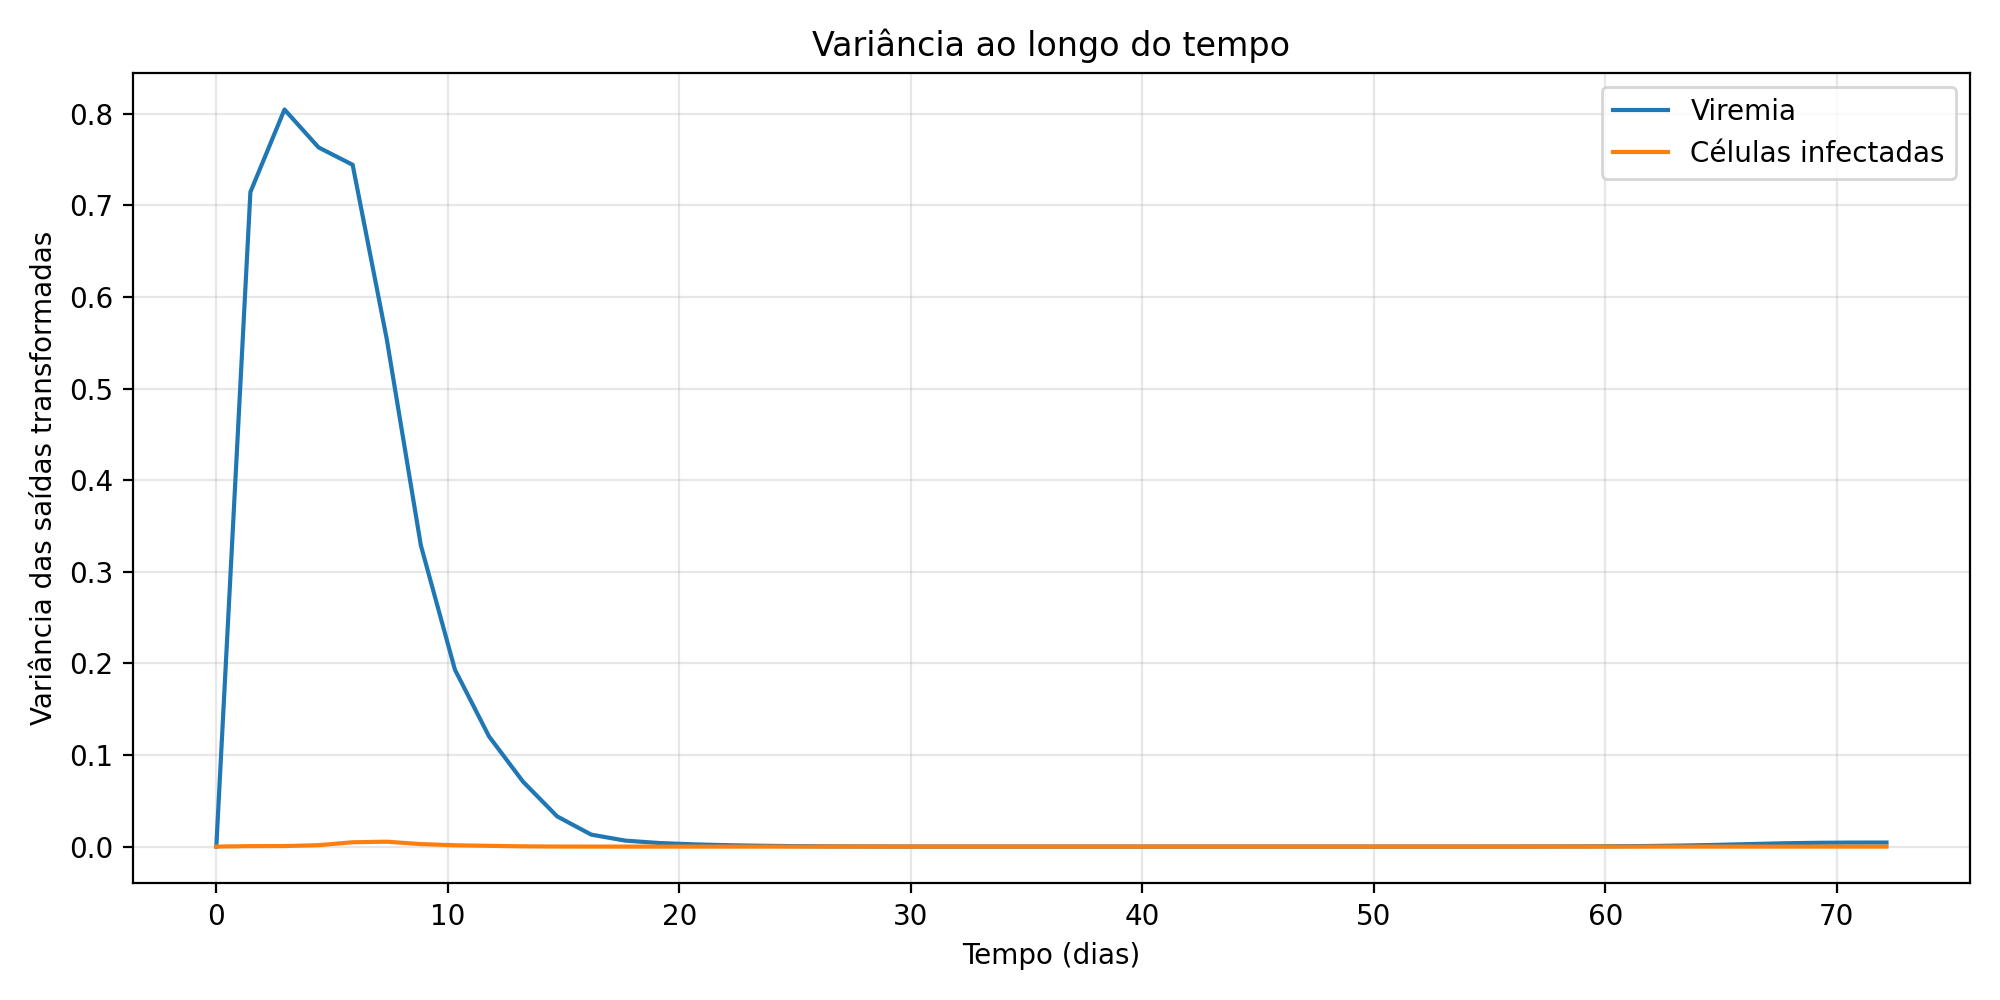

Source data for this figure (header and first rows):
tempo_dias, variancia_viremia, variancia_infectadas
0.0, 7.889718387858085e-26, 3.341733316467877e-51
1.472, 0.7145, 0.0004728
2.945, 0.8046, 0.0005875
4.417, 0.7632, 0.001526
5.89, 0.7443, 0.00472
7.362, 0.5541, 0.005339
8.835, 0.329, 0.00274
10.31, 0.1932, 0.001445
11.78, 0.1203, 0.0008179
13.25, 0.07081, 0.0002593
14.72, 0.03294, 4.1854372187385555e-05
16.2, 0.01305, 1.8809379349815906e-05
17.67, 0.006509, 6.754295967458163e-06
19.14, 0.003886, 1.9226842751236592e-06
20.61, 0.002451, 4.824709530255487e-07
22.09, 0.001503, 1.0676852120316623e-07
23.56, 0.0008814, 1.9862497116276506e-08
25.03, 0.000477, 3.085457214319167e-09
26.5, 0.0002343, 4.1188716637693307e-10
27.98, 0.0001024, 4.952344051372658e-11
29.45, 3.698476657550963e-05, 5.6592795630375966e-12
30.92, 9.809581104277548e-06, 6.484110810858284e-13
32.39, 1.8536387919138432e-06, 7.886660635271854e-14
33.87, 3.004014716204773e-07, 1.100760033219808e-14
35.34, 5.540973028995624e-08, 1.9810843364394166e-15
36.81, 1.4183575304810631e-08, 5.220889825881246e-16
38.28, 5.289001178786529e-09, 2.1299480474128334e-16
39.76, 2.8516977203168943e-09, 1.332664863903335e-16
41.23, 2.3152174390206603e-09, 1.271183716619142e-16
42.7, 2.939518974786525e-09, 1.797158389038885e-16
44.17, 5.488883006228295e-09, 3.488603476599827e-16
45.65, 1.3479493446443782e-08, 8.584664671597938e-16
47.12, 4.0084359447902806e-08, 2.543260195258355e-15
48.59, 1.3704512580110904e-07, 8.823936713661197e-15
50.06, 5.133663876390527e-07, 3.5311802350912266e-14
51.54, 1.967962488679592e-06, 1.6132095890542754e-13
53.01, 7.0089694601642125e-06, 8.333031840089453e-13
54.48, 2.109433051403608e-05, 4.805097017727622e-12
55.95, 5.1608500550824474e-05, 3.0224397919849804e-11
57.43, 0.0001057, 1.9725560779829438e-10
58.9, 0.0001945, 1.19368147342017e-09
60.37, 0.0003492, 5.358490913105628e-09
61.84, 0.0006352, 1.3368866836991536e-08
63.32, 0.001128, 1.9511928403946515e-08
64.79, 0.00186, 3.361394802150822e-08
66.26, 0.002763, 7.877483059364829e-08
67.73, 0.003614, 1.9454094156220612e-07
69.21, 0.004158, 2.875873105961482e-07
70.68, 0.004384, 2.530849470996839e-07
72.15, 0.00442, 2.1026514255816734e-07
